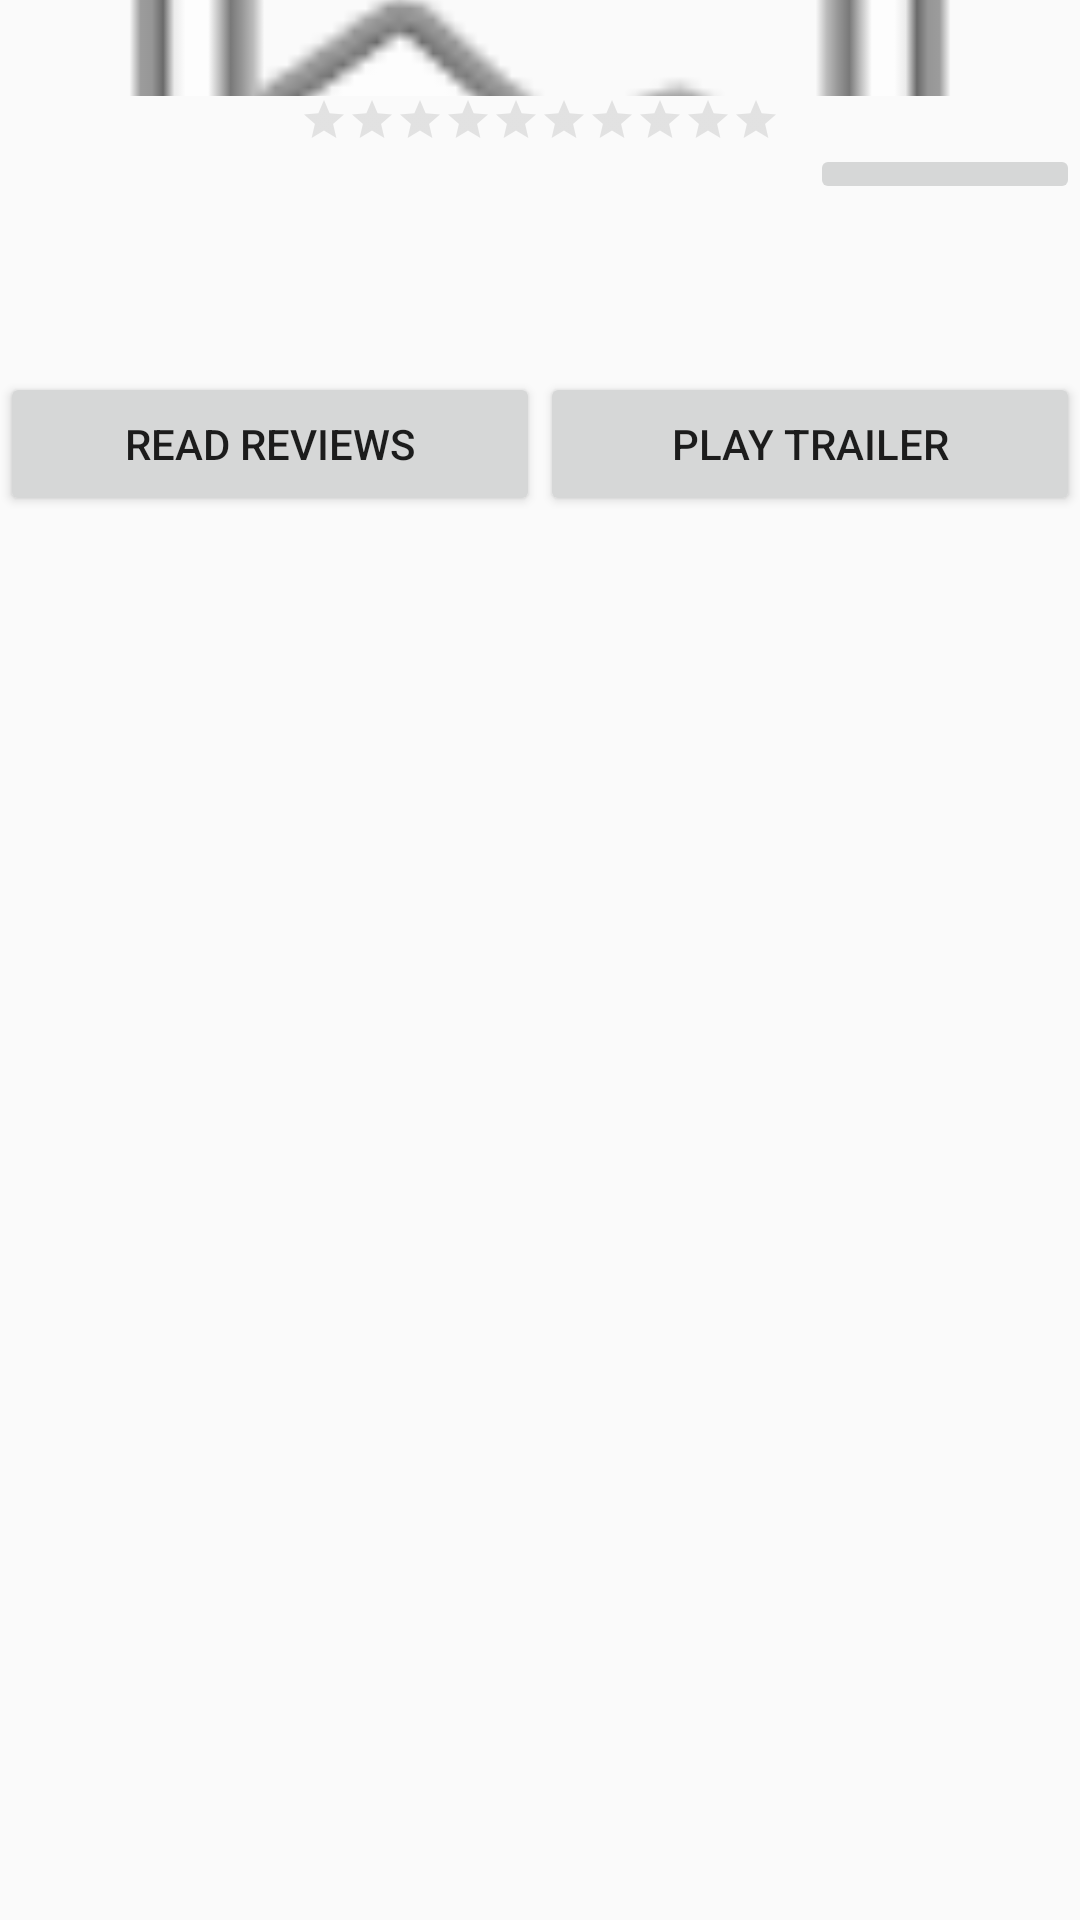

Layout XML and referenced resources for this Android screen:
<!-- AndroidManifest.xml: application theme AppTheme -->
<!-- res/layout/activity_detail.xml -->
<?xml version="1.0" encoding="utf-8"?>
<LinearLayout xmlns:android="http://schemas.android.com/apk/res/android"
    android:layout_width="match_parent"
    android:layout_height="match_parent"
    android:orientation="vertical">

    <ImageView
        android:id="@+id/movie_image"
        android:layout_width="match_parent"
        android:layout_height="wrap_content"
        android:scaleType="centerCrop"
        android:src="@android:drawable/ic_menu_gallery" />

    <RatingBar
        android:id="@+id/rating_bar"
        style="@style/Widget.AppCompat.RatingBar.Small"
        android:layout_width="wrap_content"
        android:layout_height="wrap_content"
        android:layout_gravity="center"
        android:numStars="10"
        android:theme="@style/RatingBar" />

    <ScrollView
        android:layout_width="match_parent"
        android:layout_height="wrap_content">

        <LinearLayout
            android:layout_width="match_parent"
            android:layout_height="wrap_content"
            android:orientation="vertical">
        <LinearLayout
            android:layout_width="match_parent"
            android:layout_height="wrap_content"
            android:weightSum="4"
            android:orientation="horizontal">
            <TextView
                android:id="@+id/release_date_tv"
                android:layout_width="0dp"
                android:layout_weight="3"
                android:layout_height="wrap_content"
                android:paddingStart="@dimen/content_left_margin"
                android:paddingTop="@dimen/list_padding"
                android:textSize="@dimen/text_size"
                android:textStyle="bold" />
            <ImageButton
                android:id="@+id/image_btn"
                android:layout_width="0dp"
                android:layout_weight="1"
                android:onClick="setAsFavorite"
                android:src="@drawable/ic_favorite_border_black_36dp"
                android:layout_height="wrap_content" />
        </LinearLayout>

            <TextView
                android:id="@+id/overview_tv"
                android:layout_width="wrap_content"
                android:layout_height="wrap_content"
                android:paddingEnd="@dimen/content_left_margin"
                android:paddingStart="@dimen/content_left_margin"
                android:paddingTop="@dimen/padding_between_views"
                android:textAppearance="@style/TextAppearance.AppCompat.Small"
                android:textColor="@android:color/darker_gray"
                android:textStyle="bold" />

            <LinearLayout
                android:layout_width="match_parent"
                android:layout_height="wrap_content"
                android:layout_marginBottom="2dp"
                android:orientation="horizontal"
                android:weightSum="2">

                <Button
                    android:layout_width="0dp"
                    android:layout_height="wrap_content"
                    android:layout_weight="1"
                    android:onClick="showReviews"
                    android:text="@string/reviews_btn_txt" />

                <Button
                    android:layout_width="0dp"
                    android:layout_height="wrap_content"
                    android:layout_weight="1"
                    android:onClick="showTrailer"
                    android:text="@string/trailer_btn_txt" />
            </LinearLayout>
        </LinearLayout>
    </ScrollView>
</LinearLayout>
<!-- resources referenced by this layout -->
<resources>
  <dimen name="content_left_margin">16dp</dimen>
  <dimen name="list_padding">30dp</dimen>
  <dimen name="padding_between_views">8dp</dimen>
  <string name="reviews_btn_txt">Read reviews</string>
  <string name="trailer_btn_txt">Play trailer</string>
  <style name="RatingBar" parent="Theme.AppCompat">
          <item name="colorControlNormal">@android:color/darker_gray</item>
          <item name="colorControlActivated">@color/colorYellow</item>
      </style>
  <style name="AppTheme" parent="Theme.AppCompat.Light.DarkActionBar">
          
          <item name="colorPrimary">@color/colorPrimary</item>
          <item name="colorPrimaryDark">@color/colorPrimaryDark</item>
          <item name="colorAccent">@color/colorAccent</item>
      </style>
  <color name="colorYellow">#FFC400</color>
  <color name="colorPrimary">#00897B</color>
  <color name="colorPrimaryDark">#003d3a</color>
  <color name="colorAccent">#00897B</color>
</resources>
